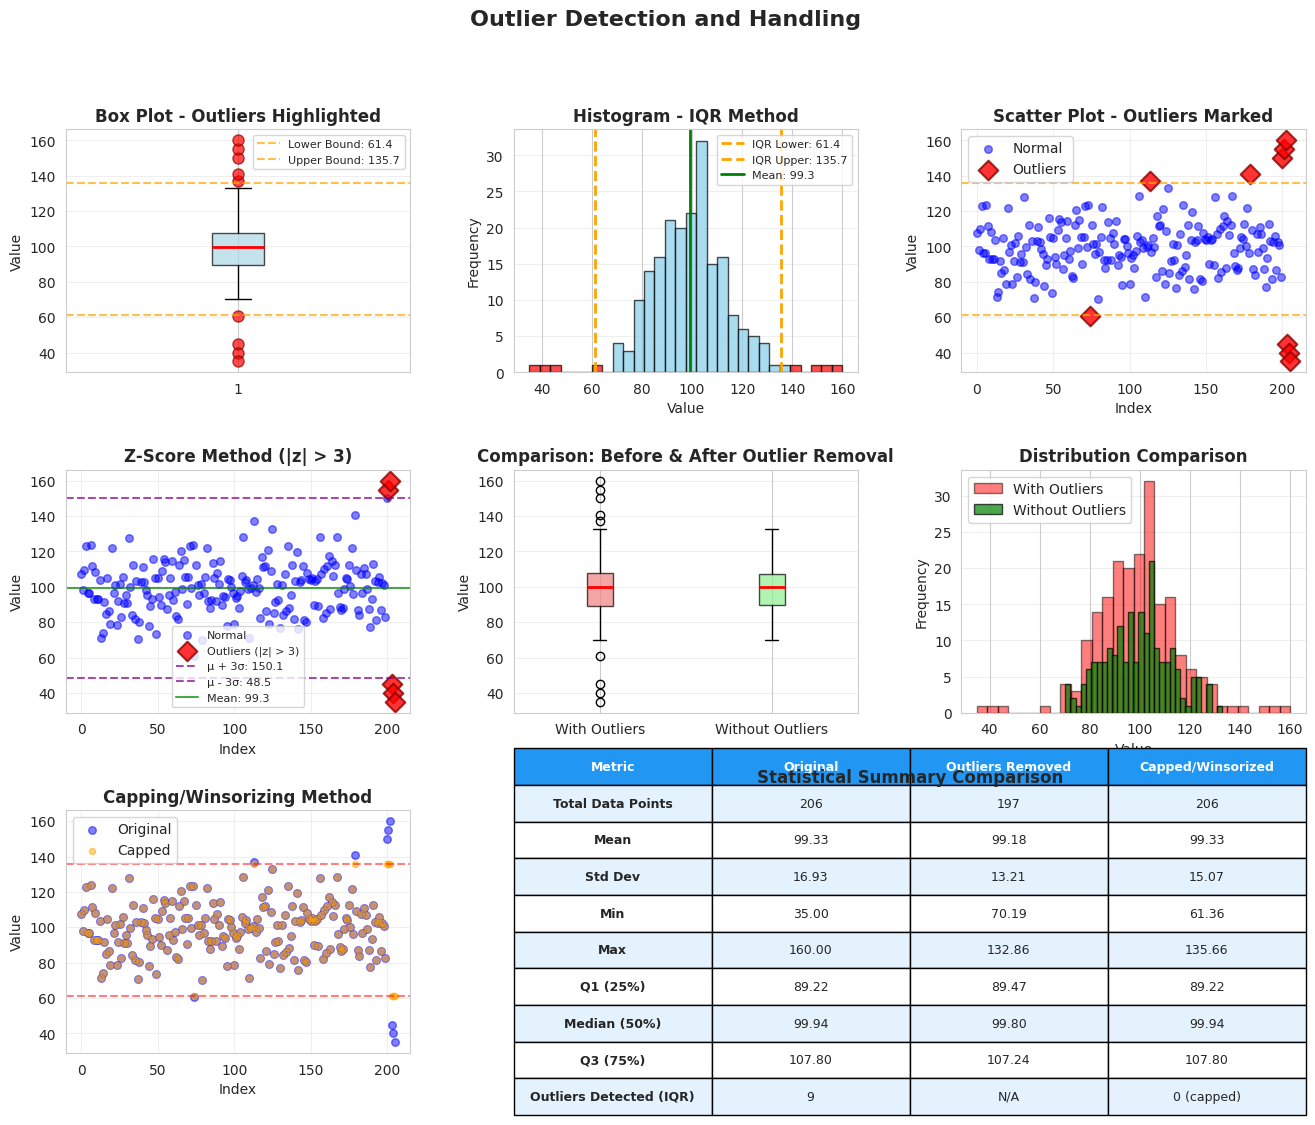

Here is the Python script that generated this plot: (Note: this script raises an exception after producing the figure.)
"""
Visualization for Outlier Detection
Shows different methods to identify and handle outliers
"""
import pandas as pd
import numpy as np
import matplotlib.pyplot as plt
import seaborn as sns

# Set style
sns.set_style("whitegrid")

# Create sample data with outliers
np.random.seed(42)
normal_data = np.random.normal(100, 15, 200)
outliers = np.array([150, 155, 160, 45, 40, 35])
data_with_outliers = np.concatenate([normal_data, outliers])
df = pd.DataFrame({'values': data_with_outliers})

# Calculate statistics for outlier detection
Q1 = df['values'].quantile(0.25)
Q3 = df['values'].quantile(0.75)
IQR = Q3 - Q1
lower_bound = Q1 - 1.5 * IQR
upper_bound = Q3 + 1.5 * IQR

mean = df['values'].mean()
std = df['values'].std()
z_lower = mean - 3 * std
z_upper = mean + 3 * std

# Create figure with subplots
fig = plt.figure(figsize=(16, 12))
gs = fig.add_gridspec(3, 3, hspace=0.4, wspace=0.3)

fig.suptitle('Outlier Detection and Handling', fontsize=16, fontweight='bold')

# 1. Box plot with outliers highlighted
ax1 = fig.add_subplot(gs[0, 0])
bp = ax1.boxplot(df['values'], vert=True, patch_artist=True,
                 boxprops=dict(facecolor='lightblue', alpha=0.7),
                 medianprops=dict(color='red', linewidth=2),
                 flierprops=dict(marker='o', markerfacecolor='red', markersize=8,
                               markeredgecolor='darkred', alpha=0.7))

ax1.set_title('Box Plot - Outliers Highlighted', fontweight='bold')
ax1.set_ylabel('Value')
ax1.grid(True, alpha=0.3, axis='y')

# Annotate IQR boundaries
ax1.axhline(y=lower_bound, color='orange', linestyle='--', alpha=0.7,
           label=f'Lower Bound: {lower_bound:.1f}')
ax1.axhline(y=upper_bound, color='orange', linestyle='--', alpha=0.7,
           label=f'Upper Bound: {upper_bound:.1f}')
ax1.legend(fontsize=8)

# 2. Histogram with outlier boundaries
ax2 = fig.add_subplot(gs[0, 1])
n, bins, patches = ax2.hist(df['values'], bins=30, color='skyblue',
                             edgecolor='black', alpha=0.7)

# Color outlier bins
for i, patch in enumerate(patches):
    if bins[i] < lower_bound or bins[i] > upper_bound:
        patch.set_facecolor('red')
        patch.set_alpha(0.7)

ax2.axvline(lower_bound, color='orange', linestyle='--', linewidth=2,
           label=f'IQR Lower: {lower_bound:.1f}')
ax2.axvline(upper_bound, color='orange', linestyle='--', linewidth=2,
           label=f'IQR Upper: {upper_bound:.1f}')
ax2.axvline(mean, color='green', linestyle='-', linewidth=2,
           label=f'Mean: {mean:.1f}')

ax2.set_title('Histogram - IQR Method', fontweight='bold')
ax2.set_xlabel('Value')
ax2.set_ylabel('Frequency')
ax2.legend(fontsize=8)
ax2.grid(True, alpha=0.3, axis='y')

# 3. Scatter plot showing outliers
ax3 = fig.add_subplot(gs[0, 2])
is_outlier = (df['values'] < lower_bound) | (df['values'] > upper_bound)
ax3.scatter(df.index[~is_outlier], df['values'][~is_outlier],
           c='blue', alpha=0.5, s=30, label='Normal')
ax3.scatter(df.index[is_outlier], df['values'][is_outlier],
           c='red', alpha=0.8, s=100, marker='D', label='Outliers',
           edgecolors='darkred', linewidth=1.5)

ax3.axhline(lower_bound, color='orange', linestyle='--', alpha=0.7)
ax3.axhline(upper_bound, color='orange', linestyle='--', alpha=0.7)

ax3.set_title('Scatter Plot - Outliers Marked', fontweight='bold')
ax3.set_xlabel('Index')
ax3.set_ylabel('Value')
ax3.legend()
ax3.grid(True, alpha=0.3)

# 4. Z-score method
ax4 = fig.add_subplot(gs[1, 0])
z_scores = np.abs((df['values'] - mean) / std)
z_outliers = z_scores > 3

ax4.scatter(df.index[~z_outliers], df['values'][~z_outliers],
           c='blue', alpha=0.5, s=30, label='Normal')
ax4.scatter(df.index[z_outliers], df['values'][z_outliers],
           c='red', alpha=0.8, s=100, marker='D', label='Outliers (|z| > 3)',
           edgecolors='darkred', linewidth=1.5)

ax4.axhline(z_upper, color='purple', linestyle='--', alpha=0.7,
           label=f'μ + 3σ: {z_upper:.1f}')
ax4.axhline(z_lower, color='purple', linestyle='--', alpha=0.7,
           label=f'μ - 3σ: {z_lower:.1f}')
ax4.axhline(mean, color='green', linestyle='-', alpha=0.7, label=f'Mean: {mean:.1f}')

ax4.set_title('Z-Score Method (|z| > 3)', fontweight='bold')
ax4.set_xlabel('Index')
ax4.set_ylabel('Value')
ax4.legend(fontsize=8)
ax4.grid(True, alpha=0.3)

# 5. Before and After removing outliers - Box plots
ax5 = fig.add_subplot(gs[1, 1])
df_cleaned = df[~is_outlier]

bp_data = [df['values'], df_cleaned['values']]
bp = ax5.boxplot(bp_data, labels=['With Outliers', 'Without Outliers'],
                patch_artist=True)

colors = ['lightcoral', 'lightgreen']
for patch, color in zip(bp['boxes'], colors):
    patch.set_facecolor(color)
    patch.set_alpha(0.7)

for median in bp['medians']:
    median.set_color('red')
    median.set_linewidth(2)

ax5.set_title('Comparison: Before & After Outlier Removal', fontweight='bold')
ax5.set_ylabel('Value')
ax5.grid(True, alpha=0.3, axis='y')

# 6. Distribution comparison
ax6 = fig.add_subplot(gs[1, 2])
ax6.hist(df['values'], bins=30, alpha=0.5, color='red',
        label='With Outliers', edgecolor='black')
ax6.hist(df_cleaned['values'], bins=30, alpha=0.7, color='green',
        label='Without Outliers', edgecolor='black')
ax6.set_title('Distribution Comparison', fontweight='bold')
ax6.set_xlabel('Value')
ax6.set_ylabel('Frequency')
ax6.legend()
ax6.grid(True, alpha=0.3, axis='y')

# 7. Capping/Winsorizing outliers
ax7 = fig.add_subplot(gs[2, 0])
df_capped = df.copy()
df_capped.loc[df_capped['values'] < lower_bound, 'values'] = lower_bound
df_capped.loc[df_capped['values'] > upper_bound, 'values'] = upper_bound

ax7.scatter(df.index, df['values'], alpha=0.5, s=30, label='Original', c='blue')
ax7.scatter(df.index, df_capped['values'], alpha=0.5, s=20, label='Capped', c='orange')
ax7.axhline(lower_bound, color='red', linestyle='--', alpha=0.5)
ax7.axhline(upper_bound, color='red', linestyle='--', alpha=0.5)

ax7.set_title('Capping/Winsorizing Method', fontweight='bold')
ax7.set_xlabel('Index')
ax7.set_ylabel('Value')
ax7.legend()
ax7.grid(True, alpha=0.3)

# 8. Summary statistics table
ax8 = fig.add_subplot(gs[2, 1:])
ax8.axis('tight')
ax8.axis('off')

summary_data = []
summary_data.append(['Total Data Points', len(df), len(df_cleaned), len(df_capped)])
summary_data.append(['Mean', f"{df['values'].mean():.2f}",
                     f"{df_cleaned['values'].mean():.2f}",
                     f"{df_capped['values'].mean():.2f}"])
summary_data.append(['Std Dev', f"{df['values'].std():.2f}",
                     f"{df_cleaned['values'].std():.2f}",
                     f"{df_capped['values'].std():.2f}"])
summary_data.append(['Min', f"{df['values'].min():.2f}",
                     f"{df_cleaned['values'].min():.2f}",
                     f"{df_capped['values'].min():.2f}"])
summary_data.append(['Max', f"{df['values'].max():.2f}",
                     f"{df_cleaned['values'].max():.2f}",
                     f"{df_capped['values'].max():.2f}"])
summary_data.append(['Q1 (25%)', f"{df['values'].quantile(0.25):.2f}",
                     f"{df_cleaned['values'].quantile(0.25):.2f}",
                     f"{df_capped['values'].quantile(0.25):.2f}"])
summary_data.append(['Median (50%)', f"{df['values'].quantile(0.5):.2f}",
                     f"{df_cleaned['values'].quantile(0.5):.2f}",
                     f"{df_capped['values'].quantile(0.5):.2f}"])
summary_data.append(['Q3 (75%)', f"{df['values'].quantile(0.75):.2f}",
                     f"{df_cleaned['values'].quantile(0.75):.2f}",
                     f"{df_capped['values'].quantile(0.75):.2f}"])
summary_data.append(['Outliers Detected (IQR)', f"{is_outlier.sum()}", 'N/A', '0 (capped)'])

table = ax8.table(cellText=summary_data,
                 colLabels=['Metric', 'Original', 'Outliers Removed', 'Capped/Winsorized'],
                 cellLoc='center',
                 loc='center',
                 colWidths=[0.25, 0.25, 0.25, 0.25])

table.auto_set_font_size(False)
table.set_fontsize(9)
table.scale(1, 2.2)

# Style the header
for i in range(4):
    table[(0, i)].set_facecolor('#2196F3')
    table[(0, i)].set_text_props(weight='bold', color='white')

# Alternate row colors
for i in range(len(summary_data)):
    for j in range(4):
        if i % 2 == 0:
            table[(i+1, j)].set_facecolor('#E3F2FD')
        # Highlight the metric column
        if j == 0:
            table[(i+1, j)].set_text_props(weight='bold')

ax8.set_title('Statistical Summary Comparison', fontweight='bold', pad=20, fontsize=12)

plt.savefig('/Users/<user>/Documents/work/dsai/5m-data-1.8-eda-basic/illustrations/04_outliers.png',
            dpi=300, bbox_inches='tight')
print("Saved: 04_outliers.png")
